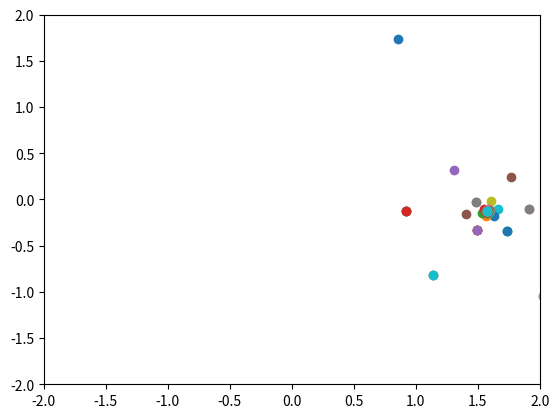

Here is the Python script that generated this plot:
import random

import numpy as np
import matplotlib.pyplot as plt


def get_2d_affine_transformation(tx=0.0, ty=0.0, theta=0.0, w=1.0, h=1.0):
    translation_matrix = np.array([[1, 0, tx],
                                   [0, 1, ty],
                                   [0, 0, 1]])

    rotation_matrix = np.array([[np.cos(theta), np.sin(theta), 0],
                                [-np.sin(theta), np.cos(theta), 0],
                                [0, 0, 1]])

    scale_matrix = np.array([[w, 0, 0],
                             [0, h, 0],
                             [0, 0, 1]])
    return translation_matrix @ rotation_matrix @ scale_matrix


def main(n=1000):
    transformations = [get_2d_affine_transformation(), get_2d_affine_transformation(tx=1, ty=1, theta=45, w=0.8, h=0.8)]

    xy = np.random.uniform(low=-1.0, high=1.0, size=(1, 2))
    xy = np.append(xy, 1)
    for q in range(n):
        transformation_matrix = random.choice(transformations)
        xy = transformation_matrix @ xy
        plt.scatter(xy[0], xy[1])
        
    plt.xlim(-2, 2)
    plt.ylim(-2, 2)
    plt.show()
    return


main()
